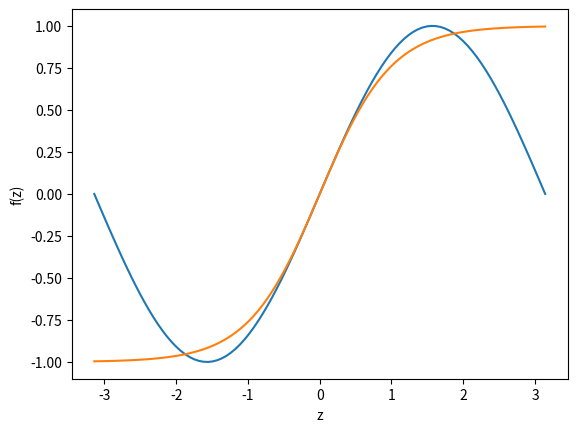

Python code for this plot:
# Ryan Jukes
# 10/12/25
# Python Proficiency Quiz 1

#1 - Importing numpy and matplot into the file
import numpy as np
import matplotlib.pyplot as plt

#2 - Make list and textually define listed variables 
myFirstLast = [1,"dog",2.45,"apple",7.65]


for i in myFirstLast:
    if type(i) == str:
        print("this is a string")
    elif type(i) == int:
        print("this is an integer") 
    elif type(i) == float: 
        print("this is a float") 


#3 - Make the 5x5 array
A = np.zeros((5, 5))
print("Matrix A before edits:")
print(A)

#4 - Change the array to diagonal -2 and 1 pattern
i = 0
while i < 5:
    A[i, i] = -2
    if i > 0:
        A[i, i-1] = 1
    if i < 4:
        A[i, i+1] = 1
    i += 1  

print("Matrix A after edits:")
print(A)

print()


#5 - Make vector
b = np.ones((5,1))


#6 - Use linalg
x = np.linalg.solve(A,b)
print(x)


#7 - Make linspace array
print()
b = np.ones((5,1))
z = np.linspace(-np.pi,np.pi,100) 


#8 - Plot trig 
plt.plot(z,np.sin(z))
plt.plot(z,np.tanh(z))


#9 - Label trig plot
plt.xlabel("z")
plt.ylabel("f(z)")
plt.show() 
